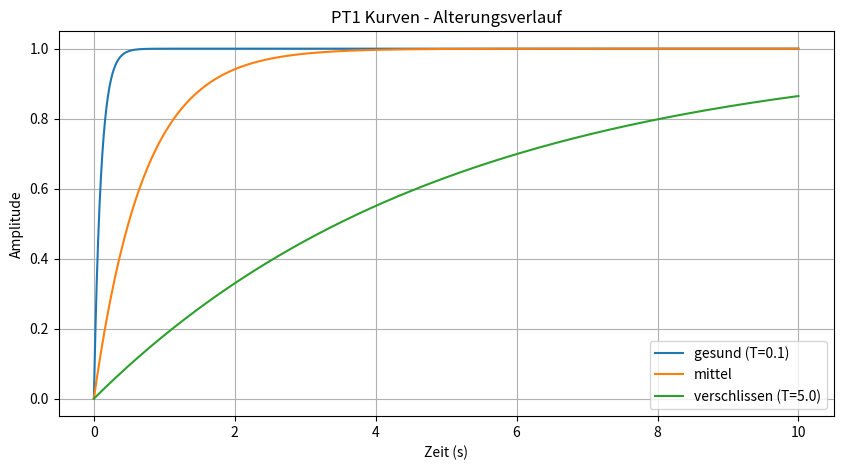

The matplotlib source for this figure:
import numpy as np
import matplotlib.pyplot as plt

# Parameter
n_curves = 1000
t = np.linspace(0, 10, 500)  # Zeitachse jeder Kurve

T_min = 0.1   # gesund
T_max = 5.0   # verschlissen

# T wächst exponentiell über die 1000 Kurven
T_values = T_min * (T_max / T_min) ** (np.linspace(0, 1, n_curves))

# PT1 Kurven generieren
K = 1.0  # Verstärkung
dataset = np.zeros((n_curves, len(t)))

for i, T in enumerate(T_values):
    dataset[i] = K * (1 - np.exp(-t / T))

# Plotten: erste, mittlere, letzte Kurve
plt.figure(figsize=(10, 5))
for idx, label in [(0, "gesund (T=0.1)"), (499, "mittel"), (999, "verschlissen (T=5.0)")]:
    plt.plot(t, dataset[idx], label=label)

plt.title("PT1 Kurven - Alterungsverlauf")
plt.xlabel("Zeit (s)")
plt.ylabel("Amplitude")
plt.legend()
plt.grid(True)
plt.show()

print(f"Dataset Shape: {dataset.shape}")  # (1000, 500)
print(f"T_min: {T_values[0]:.3f}, T_max: {T_values[-1]:.3f}")